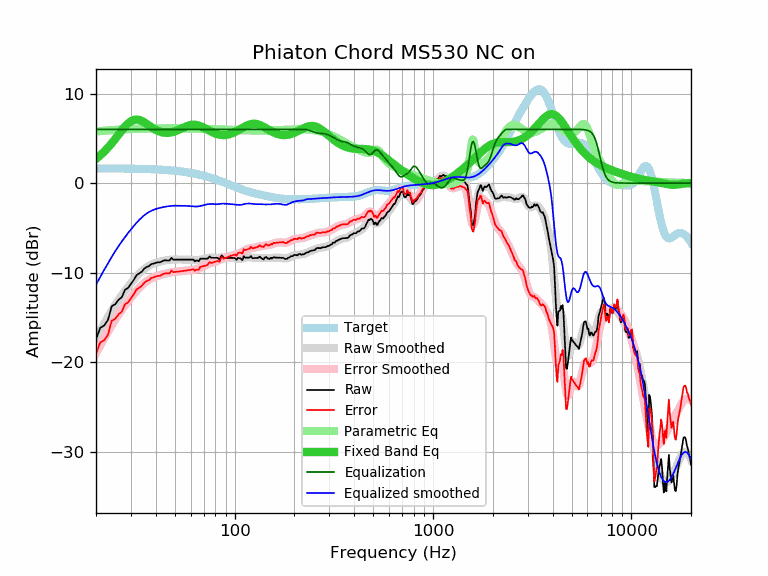

The table this chart was drawn from, first rows:
frequency, raw, error, smoothed, error_smoothed, equalization, parametric_eq, equalized_raw, equalized_smoothed, target
20, -17.45, -19.09, -17.35, -18.98, 6.00, 2.71, -11.45, -11.35, 1.64
21, -16.16, -17.80, -16.49, -18.12, 6.00, 3.09, -10.16, -10.49, 1.64
22, -15.90, -17.54, -15.68, -17.32, 6.00, 3.51, -9.90, -9.68, 1.64
23, -15.27, -16.91, -14.94, -16.57, 6.00, 3.96, -9.27, -8.94, 1.63
24, -13.73, -15.36, -14.24, -15.88, 6.00, 4.44, -7.73, -8.24, 1.63
25, -13.53, -15.16, -13.61, -15.24, 6.00, 4.93, -7.53, -7.61, 1.63
26, -13.02, -14.65, -13.04, -14.66, 6.00, 5.42, -7.02, -7.04, 1.62
27, -12.73, -14.36, -12.51, -14.13, 6.00, 5.89, -6.73, -6.51, 1.62
28, -11.91, -13.53, -12.03, -13.65, 6.00, 6.31, -5.91, -6.03, 1.62
29, -11.71, -13.33, -11.58, -13.20, 6.00, 6.65, -5.71, -5.58, 1.61
30, -11.26, -12.87, -11.17, -12.78, 6.00, 6.90, -5.26, -5.17, 1.61
31, -10.81, -12.42, -10.79, -12.39, 6.00, 7.05, -4.81, -4.79, 1.60
32, -10.29, -11.89, -10.44, -12.03, 6.00, 7.09, -4.29, -4.44, 1.60
33, -10.08, -11.67, -10.12, -11.71, 6.00, 7.05, -4.08, -4.12, 1.59
34, -9.89, -11.48, -9.84, -11.42, 6.00, 6.94, -3.89, -3.84, 1.58
35, -9.55, -11.13, -9.60, -11.17, 6.00, 6.79, -3.55, -3.60, 1.58
36, -9.35, -10.92, -9.39, -10.96, 6.00, 6.61, -3.35, -3.39, 1.57
37, -9.27, -10.83, -9.23, -10.79, 6.00, 6.43, -3.27, -3.23, 1.56
38, -9.04, -10.59, -9.09, -10.64, 6.00, 6.25, -3.04, -3.09, 1.55
39, -8.98, -10.52, -8.99, -10.53, 6.00, 6.09, -2.98, -2.99, 1.54
40, -8.89, -10.42, -8.90, -10.43, 6.00, 5.95, -2.89, -2.90, 1.53
41, -8.84, -10.36, -8.83, -10.35, 6.00, 5.83, -2.84, -2.83, 1.52
42, -8.84, -10.35, -8.77, -10.27, 6.00, 5.74, -2.84, -2.77, 1.51
43, -8.73, -10.23, -8.72, -10.21, 6.00, 5.67, -2.73, -2.72, 1.49
44, -8.64, -10.12, -8.67, -10.15, 6.00, 5.63, -2.64, -2.67, 1.48
45, -8.61, -10.08, -8.63, -10.09, 6.00, 5.61, -2.61, -2.63, 1.46
46, -8.64, -10.09, -8.59, -10.04, 6.00, 5.61, -2.64, -2.59, 1.45
47, -8.64, -10.08, -8.56, -10.00, 6.00, 5.63, -2.64, -2.56, 1.43
48, -8.34, -9.76, -8.54, -9.96, 6.00, 5.66, -2.34, -2.54, 1.42
49, -8.54, -9.94, -8.53, -9.93, 6.00, 5.71, -2.54, -2.53, 1.40
50, -8.54, -9.92, -8.52, -9.90, 6.00, 5.78, -2.54, -2.52, 1.38
51, -8.54, -9.90, -8.52, -9.88, 6.00, 5.85, -2.54, -2.52, 1.36
52, -8.54, -9.88, -8.53, -9.86, 6.00, 5.93, -2.54, -2.53, 1.34
53, -8.54, -9.86, -8.53, -9.85, 6.00, 6.01, -2.54, -2.53, 1.32
54, -8.54, -9.84, -8.53, -9.83, 6.00, 6.10, -2.54, -2.53, 1.29
55, -8.54, -9.81, -8.54, -9.81, 6.00, 6.18, -2.54, -2.54, 1.27
56, -8.54, -9.79, -8.54, -9.78, 6.00, 6.26, -2.54, -2.54, 1.25
57, -8.54, -9.76, -8.54, -9.76, 6.00, 6.33, -2.54, -2.54, 1.22
58, -8.54, -9.74, -8.55, -9.75, 6.00, 6.40, -2.54, -2.55, 1.19
59, -8.54, -9.71, -8.56, -9.73, 6.00, 6.45, -2.54, -2.56, 1.17
60, -8.54, -9.68, -8.58, -9.72, 6.00, 6.48, -2.54, -2.58, 1.14
61, -8.54, -9.65, -8.60, -9.71, 6.00, 6.51, -2.54, -2.60, 1.11
62, -8.54, -9.62, -8.61, -9.69, 6.00, 6.52, -2.54, -2.61, 1.08
63, -8.74, -9.79, -8.62, -9.67, 6.00, 6.51, -2.74, -2.62, 1.05
64, -8.63, -9.65, -8.62, -9.64, 6.00, 6.49, -2.63, -2.62, 1.02
65, -8.66, -9.65, -8.61, -9.59, 6.00, 6.46, -2.66, -2.61, 0.99
66, -8.73, -9.69, -8.59, -9.54, 6.00, 6.42, -2.73, -2.59, 0.95
67, -8.44, -9.36, -8.56, -9.48, 6.00, 6.37, -2.44, -2.56, 0.92
68, -8.44, -9.33, -8.52, -9.41, 6.00, 6.31, -2.44, -2.52, 0.88
69, -8.44, -9.29, -8.49, -9.34, 6.00, 6.24, -2.44, -2.49, 0.85
70, -8.44, -9.26, -8.45, -9.26, 6.00, 6.17, -2.44, -2.45, 0.81
71, -8.44, -9.22, -8.42, -9.19, 6.00, 6.10, -2.44, -2.42, 0.78
72, -8.44, -9.18, -8.38, -9.12, 6.00, 6.03, -2.44, -2.38, 0.74
73, -8.44, -9.15, -8.36, -9.06, 6.00, 5.96, -2.44, -2.36, 0.70
74, -8.28, -8.95, -8.34, -9.00, 6.00, 5.88, -2.28, -2.34, 0.66
75, -8.19, -8.82, -8.33, -8.95, 6.00, 5.82, -2.19, -2.33, 0.62
76, -8.34, -8.93, -8.33, -8.91, 6.00, 5.75, -2.34, -2.33, 0.59
77, -8.34, -8.89, -8.33, -8.87, 6.00, 5.69, -2.34, -2.33, 0.55
78, -8.34, -8.85, -8.34, -8.84, 6.00, 5.63, -2.34, -2.34, 0.51
79, -8.34, -8.81, -8.35, -8.81, 6.00, 5.58, -2.34, -2.35, 0.47
... 553 more rows
